Run: headless pygame with SDL's dummy video driver; simulated clock (each Clock.tick advances the game by its frame time, no real sleeping); random seed 0; keys injected as events and as key.get_pressed() state; no mouse input.
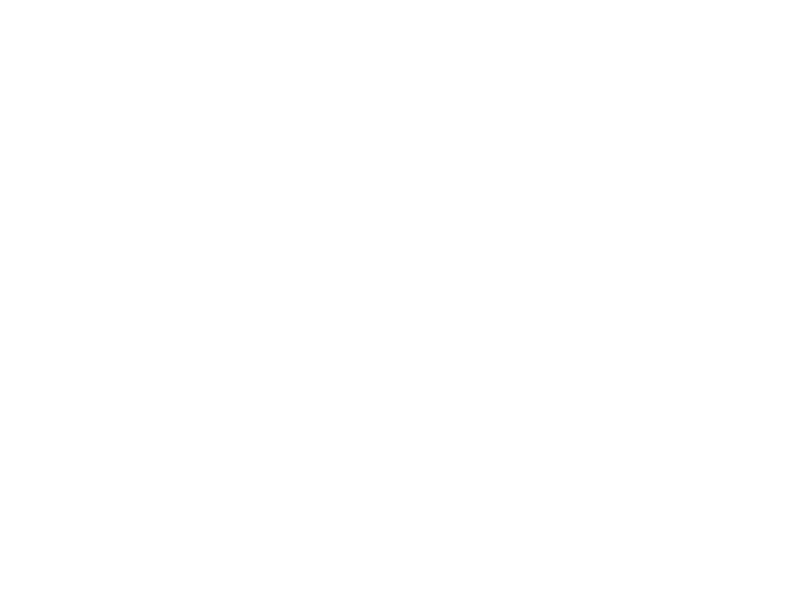
Frame 1 of 4 · flips 1–60 · no input
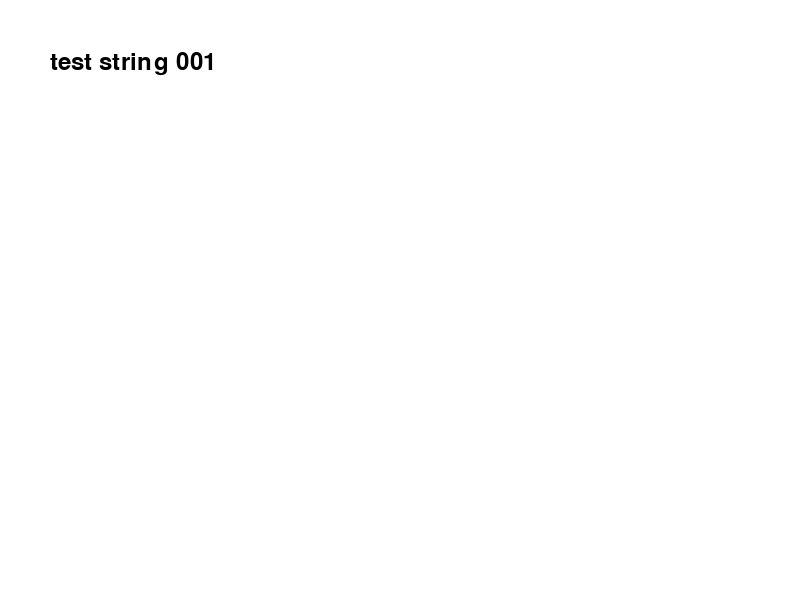
Frame 2 of 4 · flips 61–180 · tapped SPACE, RETURN · held RIGHT (→), D
Frame 3 of 4 · flips 181–300 · held DOWN (↓), S · screen unchanged from frame 2, image omitted
Frame 4 of 4 · flips 301–420 · held LEFT (←), A, UP (↑), W · screen unchanged from frame 3, image omitted

The pygame program that drew these frames:

import pygame as pg
import sys

class TextAnimation(pg.sprite.Sprite):
    def __init__(self, font, fore_color, bg_color, x, y, screen):
        super().__init__()
        self.font = font
        self.color = fore_color
        self.bg_color = bg_color
        self.x = x
        self.y = y
        self.screen = screen
        
    def draw(self, fixed_texts, counter, speed):
        """現在の状態を描画"""
        self.fixed_texts = fixed_texts
        last_line = len(self.fixed_texts)
        # すでに表示された固定テキストを描画
        for i, text in enumerate(self.fixed_texts):
            if i == last_line -1:
                text_surface = self.font.render(text[0:counter//speed], True, self.color)
                self.screen.blit(text_surface, (self.x, self.y + i * 40))
            else:
                text_surface = self.font.render(text, True, self.color)
                self.screen.blit(text_surface, (self.x, self.y + i * 40))

# 画面設定
WINDOW_WIDTH, WINDOW_HEIGHT = 800, 600
WHITE = (255, 255, 255)
BLACK = (0, 0, 0)

pg.init()
screen = pg.display.set_mode((WINDOW_WIDTH, WINDOW_HEIGHT))
pg.display.set_caption("Text Animation Example")
screen.fill(WHITE)

# フォント設定
font = pg.font.Font(None, 36)  # `None`を使うとデフォルトフォントが利用されます
clock = pg.time.Clock()

# TextAnimationクラスのインスタンスを作成
text_animation = TextAnimation(font, BLACK, WHITE, 50, 50, screen)

# 表示用のリスト（アニメーション状態を管理する）
init_list = ["test string 001"]  # (テキスト, アニメーション済みフラグ)
fix_list = []

count = 0
counter = 0

# メインループ
while True:
    
    delta_time = clock.tick(60)  # 毎秒60フレームで更新
    for event in pg.event.get():
        
        if event.type == pg.QUIT:
            pg.quit()
            sys.exit()

        # スペースキーでリストを更新
        if event.type == pg.KEYDOWN and event.key == pg.K_SPACE:

            # 新しい文字列を作成し、アニメーションを開始
            if count == 0:
                new_string = init_list[0]
            else:
                new_string = f"test string 0{count} test 009"
            count += 1

            # view_string = new_string.split('\n')

            # for s in view_string:
            # print(f"New string to animate: {new_string}")  # ログの表示
            # text_animation.start_animation(new_string)  # 新しい文字列でアニメーション開始
            counter = 0
            fix_list.append(new_string)
            if len(fix_list) > 5:
                del fix_list[0]


    # 背景を白で塗りつぶし
    screen.fill(WHITE)

    if len(fix_list) > 0:

        # print(f"test string {fix_list}")
        
        speed = 2
        if counter <= speed * len(fix_list[-1]):
            counter += 1
        elif counter >= speed * len(fix_list[-1]):
            pass

        # 描画
        text_animation.draw(fix_list, counter, speed)

    # 画面を更新
    pg.display.flip()
